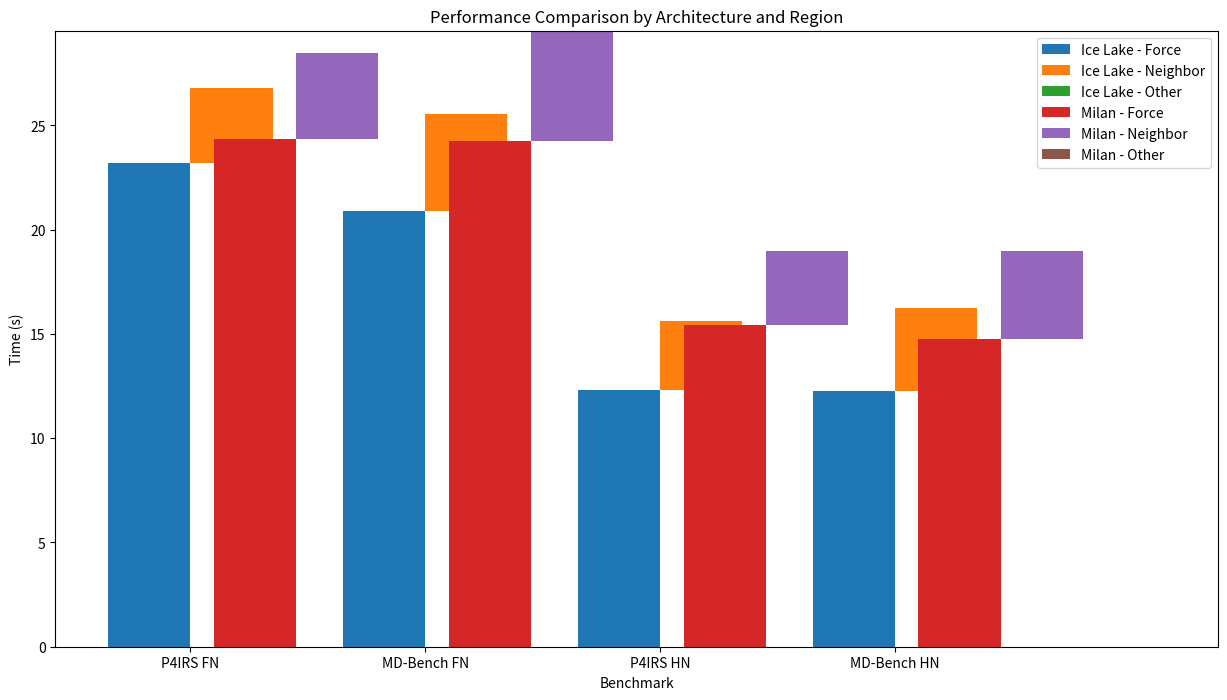

Recreate this plot in Python.
import matplotlib.pyplot as plt
import numpy as np

data = {
    'Ice Lake': {
        'P4IRS FN': {'Total': 27.2551, 'Force': 23.216, 'Neighbor': 3.59287},
        'MD-Bench FN': {'Total': 25.71, 'Force': 20.89, 'Neighbor': 4.68},
        'P4IRS HN': {'Total': 16.077, 'Force': 12.3325, 'Neighbor': 3.29793},
        'MD-Bench HN': {'Total': 16.44, 'Force': 12.25, 'Neighbor': 4.00},
    },
    'Milan': {
        'P4IRS FN': {'Total': 28.8791, 'Force': 24.366, 'Neighbor': 4.121},
        'MD-Bench FN': {'Total': 29.7, 'Force': 24.24, 'Neighbor': 5.3},
        'P4IRS HN': {'Total': 19.3626, 'Force': 15.431, 'Neighbor': 3.54197},
        'MD-Bench HN': {'Total': 19.18, 'Force': 14.77, 'Neighbor': 4.22},
    },
}

architectures = list(data.keys())
benchmarks = list(data[architectures[0]].keys())

# Prepare data for plotting
bar_width = 0.35
bar_positions_ice_lake = np.arange(len(benchmarks))
bar_positions_milan = bar_positions_ice_lake + bar_width + 0.1  # Adding a small gap between groups

fig, ax = plt.subplots(figsize=(15, 8))

for i, (architecture, bar_positions) in enumerate(zip(architectures, [bar_positions_ice_lake, bar_positions_milan])):
    bottom = np.zeros(len(benchmarks))
    for j, region in enumerate(['Force', 'Neighbor', 'Other']):
        values = [data[architecture][benchmark].get(region, 0) for benchmark in benchmarks]
        ax.bar(
            bar_positions + j * bar_width,
            values,
            bar_width,
            label=f'{architecture} - {region}',
            bottom=bottom,
        )
        bottom += np.array(values)

ax.set_xlabel('Benchmark')
ax.set_ylabel('Time (s)')
ax.set_title('Performance Comparison by Architecture and Region')
ax.set_xticks(bar_positions_ice_lake + bar_width / 2)
ax.set_xticklabels(benchmarks)
ax.legend()

plt.show()
